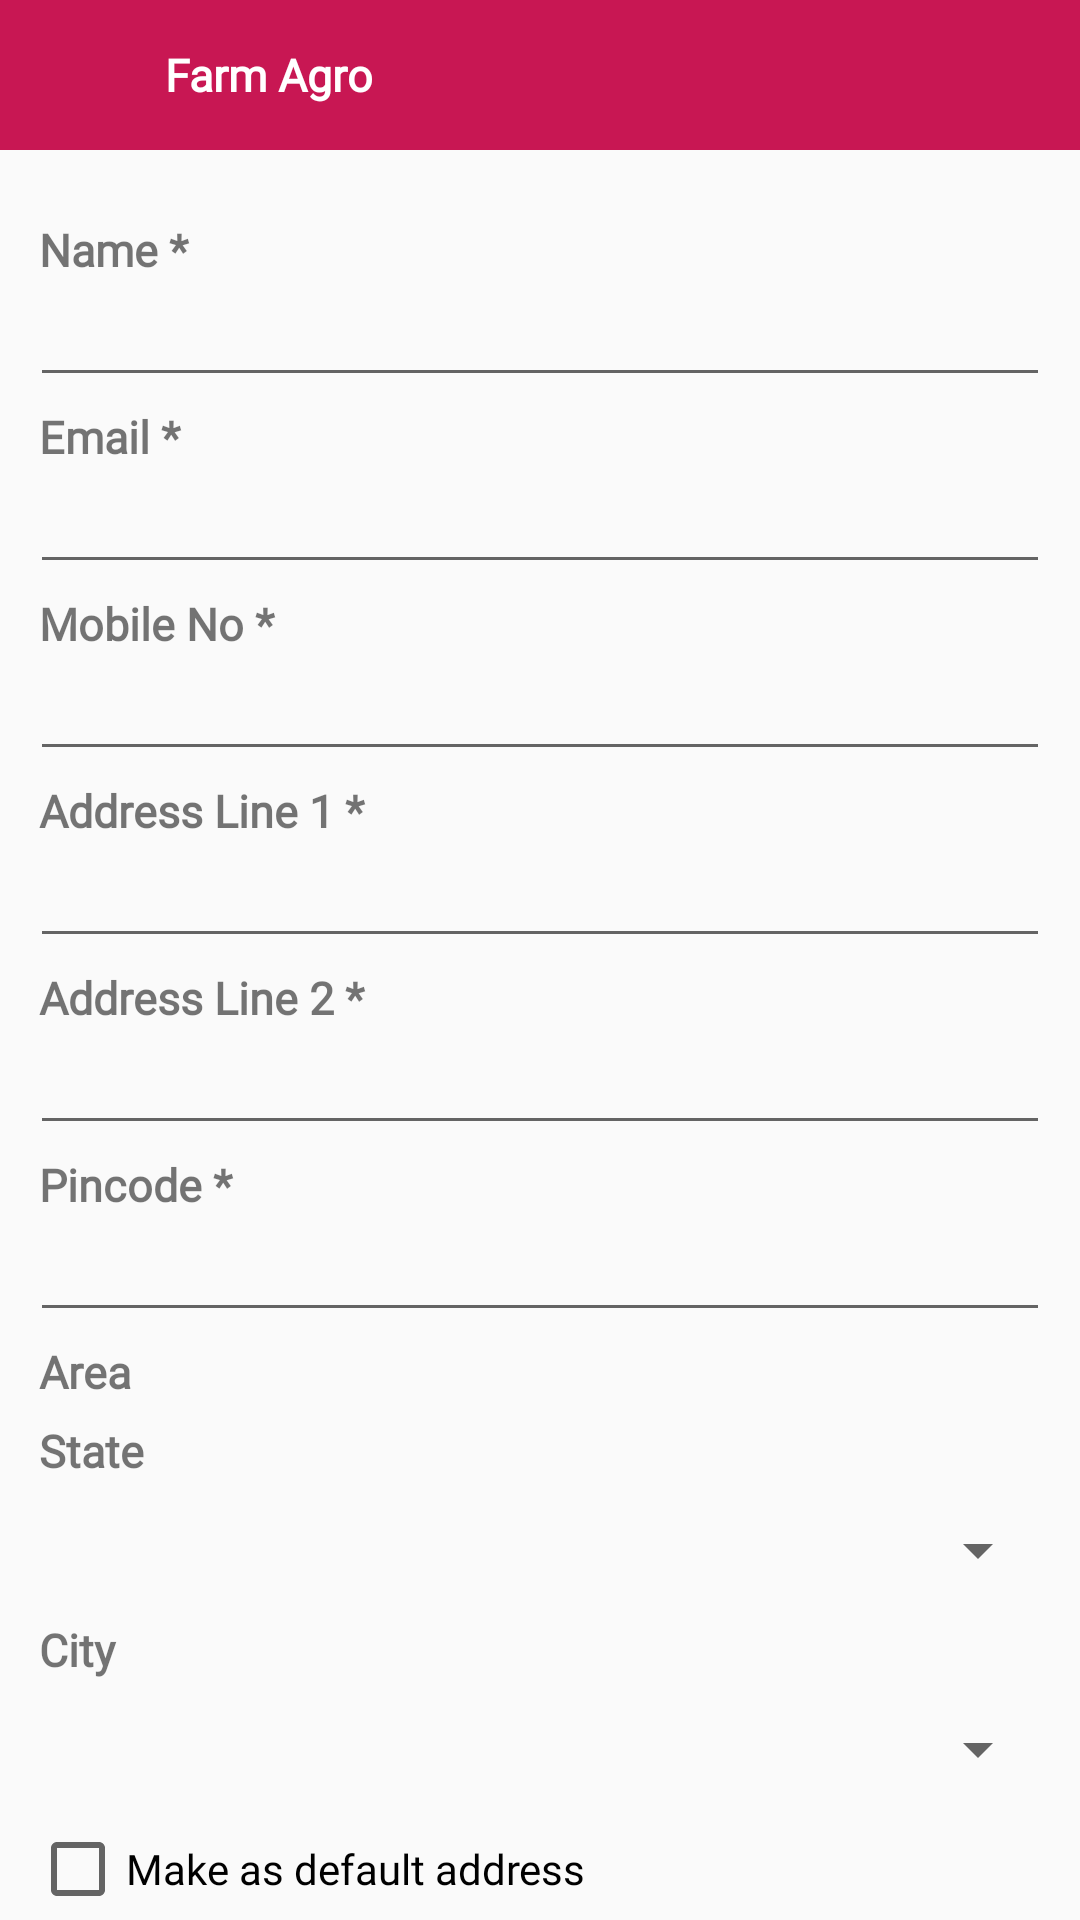

Write the Android layout XML for this screen, with the resource values it uses.
<!-- AndroidManifest.xml: application theme Theme.FarmAgro -->
<!-- res/layout/update_address.xml -->
<?xml version="1.0" encoding="utf-8"?>

<LinearLayout
    xmlns:android="http://schemas.android.com/apk/res/android"
    xmlns:app="http://schemas.android.com/apk/res-auto"
    xmlns:tools="http://schemas.android.com/tools"
    android:id="@+id/drawer_layout"
    android:layout_width="match_parent"
    android:layout_height="match_parent"
    android:orientation="vertical">

    <LinearLayout
        android:layout_width="match_parent"
        android:layout_height="match_parent"
        android:fitsSystemWindows="true"
        tools:context=".Activities.Grocery.UpdateAddress"
        android:orientation="vertical">

        <include layout="@layout/header2"/>

        <LinearLayout
            android:layout_width="match_parent"
            android:orientation="vertical"
            android:layout_height="match_parent">

            <RelativeLayout
                android:layout_width="match_parent"
                android:layout_height="match_parent">

                <LinearLayout
                    android:layout_marginTop="10dp"
                    android:layout_width="match_parent"
                    android:layout_height="match_parent"
                    android:orientation="vertical">

                    <androidx.core.widget.NestedScrollView
                        android:layout_width="match_parent"
                        android:layout_height="match_parent"
                        android:layout_above="@+id/bt_addcart">

                        <LinearLayout
                            android:layout_width="match_parent"
                            android:layout_height="match_parent"
                            android:layout_margin="10dp"
                            android:orientation="vertical">

                            <TextView
                                android:layout_width="match_parent"
                                android:layout_height="wrap_content"
                                android:layout_margin="3dp"
                                android:fontFamily="@font/custom_font"
                                android:text="Name *"
                                android:textSize="15dp"
                                android:textStyle="bold" />

                            <EditText
                                android:id="@+id/txnm"
                                android:textSize="14dp"
                                android:fontFamily="@font/custom_font"
                                android:layout_width="match_parent"
                                android:layout_height="wrap_content" />

                            <TextView
                                android:layout_width="match_parent"
                                android:layout_height="wrap_content"
                                android:layout_margin="3dp"
                                android:fontFamily="@font/custom_font"
                                android:text="Email *"
                                android:textSize="15dp"
                                android:textStyle="bold" />

                            <EditText
                                android:textSize="14dp"
                                android:fontFamily="@font/custom_font"
                                android:id="@+id/txmail"
                                android:layout_width="match_parent"
                                android:layout_height="wrap_content" />

                            <TextView
                                android:layout_width="match_parent"
                                android:layout_height="wrap_content"
                                android:layout_margin="3dp"
                                android:fontFamily="@font/custom_font"
                                android:text="Mobile No *"
                                android:textSize="15dp"
                                android:textStyle="bold" />

                            <EditText
                                android:textSize="14dp"
                                android:fontFamily="@font/custom_font"
                                android:id="@+id/txmob"
                                android:layout_width="match_parent"
                                android:layout_height="wrap_content" />

                            <TextView
                                android:layout_width="match_parent"
                                android:layout_height="wrap_content"
                                android:layout_margin="3dp"
                                android:fontFamily="@font/custom_font"
                                android:text="Address Line 1 *"
                                android:textSize="15dp"
                                android:textStyle="bold" />

                            <EditText
                                android:textSize="14dp"
                                android:fontFamily="@font/custom_font"
                                android:id="@+id/txadd1"
                                android:layout_width="match_parent"
                                android:layout_height="wrap_content" />

                            <TextView
                                android:layout_width="match_parent"
                                android:layout_height="wrap_content"
                                android:layout_margin="3dp"
                                android:fontFamily="@font/custom_font"
                                android:text="Address Line 2 *"
                                android:textSize="15dp"
                                android:textStyle="bold" />

                            <EditText
                                android:textSize="14dp"
                                android:fontFamily="@font/custom_font"
                                android:id="@+id/txadd2"
                                android:layout_width="match_parent"
                                android:layout_height="wrap_content" />

                            <TextView
                                android:layout_width="match_parent"
                                android:layout_height="wrap_content"
                                android:layout_margin="3dp"
                                android:fontFamily="@font/custom_font"
                                android:text="Pincode *"
                                android:textSize="15dp"
                                android:textStyle="bold" />

                            <EditText
                                android:textSize="14dp"
                                android:fontFamily="@font/custom_font"
                                android:id="@+id/txpincode"
                                android:layout_width="match_parent"
                                android:layout_height="wrap_content" />

                            <TextView
                                android:layout_width="match_parent"
                                android:layout_height="wrap_content"
                                android:layout_margin="3dp"
                                android:fontFamily="@font/custom_font"
                                android:text="Area"
                                android:textSize="15dp"
                                android:textStyle="bold" />

                            
                            
                            
                            

                            
                            
                            
                            

                            

                            <TextView
                                android:layout_width="match_parent"
                                android:layout_height="wrap_content"
                                android:layout_margin="3dp"
                                android:fontFamily="@font/custom_font"
                                android:text="State"
                                android:textSize="15dp"
                                android:textStyle="bold" />

                            <LinearLayout
                                android:layout_width="match_parent"
                                android:layout_height="wrap_content"
                                android:background="@drawable/trbox">

                                <Spinner
                                    android:id="@+id/spnrstate"
                                    android:layout_width="match_parent"
                                    android:layout_height="40dp" />
                            </LinearLayout>

                            <TextView
                                android:layout_width="match_parent"
                                android:layout_height="wrap_content"
                                android:layout_margin="3dp"
                                android:fontFamily="@font/custom_font"
                                android:text="City"
                                android:textSize="15dp"
                                android:textStyle="bold" />

                            <LinearLayout
                                android:layout_width="match_parent"
                                android:layout_height="wrap_content"
                                android:background="@drawable/trbox">

                                <Spinner
                                    android:id="@+id/spnrcity"
                                    android:layout_width="match_parent"
                                    android:layout_height="40dp" />
                            </LinearLayout>

                            <CheckBox
                                android:id="@+id/chkdefault"
                                android:fontFamily="@font/custom_font"
                                android:layout_width="match_parent"
                                android:layout_height="30dp"
                                android:layout_marginTop="5dp"
                                android:text="Make as default address" />

                            <Button
                                android:id="@+id/btn_save"
                                android:layout_width="120dp"
                                android:layout_height="45dp"
                                android:layout_marginTop="30dp"
                                android:layout_marginBottom="15dp"
                                android:background="@drawable/btn_pink"
                                android:fontFamily="@font/custom_font"
                                android:text="SAVE"
                                android:textColor="@color/white" />

                        </LinearLayout>
                    </androidx.core.widget.NestedScrollView>
                </LinearLayout>
            </RelativeLayout>
        </LinearLayout>

    </LinearLayout>

</LinearLayout>
<!-- res/layout/header2.xml (included above) -->
<?xml version="1.0" encoding="utf-8"?>

<LinearLayout
    xmlns:android="http://schemas.android.com/apk/res/android"
    xmlns:app="http://schemas.android.com/apk/res-auto"
    xmlns:tools="http://schemas.android.com/tools"
    android:layout_width="match_parent"
    android:layout_height="50dp"
    android:background="@color/pink"
    android:orientation="horizontal">


    <ImageView
        android:layout_width="50dp"
        android:layout_height="50dp"
        android:src="@drawable/baseline_arrow_back_24"
        android:padding="10dp"
        android:id="@+id/btback"
        android:tint="@color/white"/>

    <TextView
        android:id="@+id/title"
        android:fontFamily="@font/custom_font"
        android:textAlignment="textStart"
        android:textSize="15dp"
        android:text="Farm Agro"
        android:layout_marginLeft="5dp"
        android:textColor="@color/white"
        android:layout_gravity="center"
        android:textStyle="bold"
        android:layout_width="match_parent"
        android:layout_height="wrap_content"/>


</LinearLayout>
<!-- resources referenced by this layout -->
<resources>
  <color name="pink">#C81753</color>
  <color name="white">#FFFFFFFF</color>
  <!-- drawable btn_pink (drawable) -->
  <?xml version="1.0" encoding="utf-8"?>
  
  <shape xmlns:android="http://schemas.android.com/apk/res/android"
      android:shape="rectangle">
  
      <stroke android:color="@color/pink"
          android:width="1dp"/>
  
      
  
      <gradient android:startColor="@color/pink"
          android:centerColor="@color/pink"
          android:endColor="@color/pink"/>
  
      <corners android:radius="80dp"/>
  
  </shape>
  <style name="Theme.FarmAgro" parent="Theme.AppCompat.Light.NoActionBar">
          <item name="colorPrimary">@color/pink</item>
          <item name="colorAccent">@color/pink</item>
          <item name="colorPrimaryDark">@color/pink</item>
      </style>
</resources>
